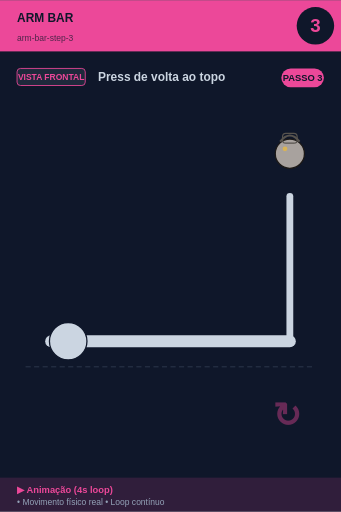
t = 0.00 s
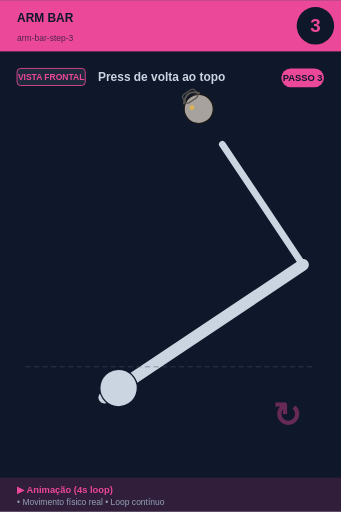
t = 0.75 s
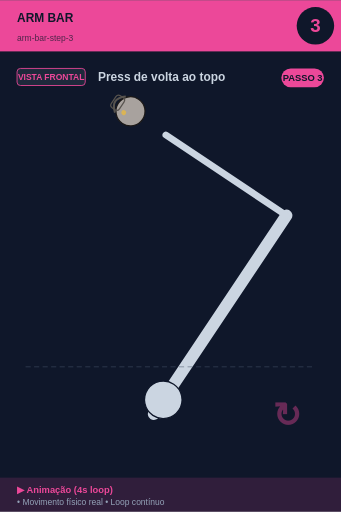
t = 1.25 s
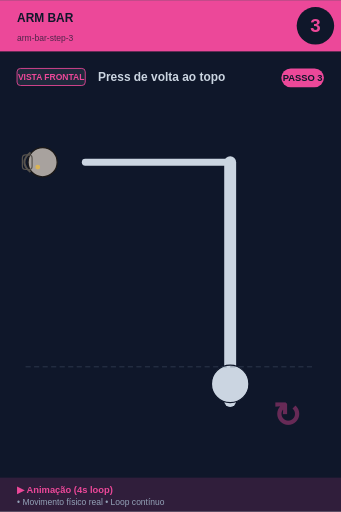
t = 2.00 s
t = 2.75 s: frame unchanged from t = 2.00 s, image omitted
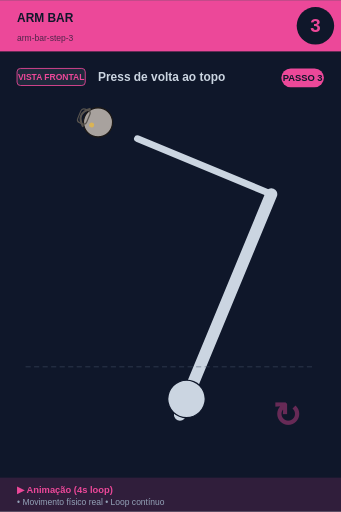
t = 3.25 s

The animated SVG that drew these frames (rendered in a browser with its animation timeline set to each time). Animation: 1 SMIL element (animateTransform=1); one cycle of 4.00 s, repeats indefinitely.

<svg xmlns="http://www.w3.org/2000/svg" viewBox="0 0 400 600" width="400" height="600">
<rect width="400" height="600" fill="#0f172a"/>

<!-- Header -->
<rect x="0" y="0" width="400" height="60" fill="#ec4899"/>
<text x="20" y="25" font-size="14" font-weight="bold" fill="#0f172a" font-family="sans-serif">ARM BAR</text>
<text x="20" y="48" font-size="10" fill="#0f172a" opacity="0.7" font-family="sans-serif">arm-bar-step-3</text>

<!-- Step number -->
<circle cx="370" cy="30" r="22" fill="#0f172a"/>
<text x="370" y="37" font-size="22" font-weight="bold" fill="#ec4899" text-anchor="middle" font-family="sans-serif">3</text>

<!-- Vista + título -->
<rect x="20" y="80" width="80" height="20" rx="4" fill="#1e293b" stroke="#ec4899" stroke-width="1"/>
<text x="60" y="94" font-size="10" font-weight="bold" fill="#ec4899" text-anchor="middle" font-family="sans-serif">VISTA FRONTAL</text>
<text x="115" y="95" font-size="14" font-weight="bold" fill="#cbd5e1" font-family="sans-serif">Press de volta ao topo</text>

<!-- Corpo -->
<g transform="translate(0, 50)">

<g id="tgu">
  <!-- TGU progressão: deitado → sentado → joelho → em pé -->
  <animateTransform attributeName="transform" type="rotate"
    values="0 200 280; -45 200 280; -90 200 280; -90 200 280; 0 200 280"
    keyTimes="0;0.25;0.5;0.75;1"
    dur="4s" repeatCount="indefinite"/>
  <line x1="60" y1="350" x2="340" y2="350" stroke="#cbd5e1" stroke-width="14" stroke-linecap="round"/>
  <circle cx="80" cy="350" r="22" fill="#cbd5e1" stroke="#0f172a" stroke-width="1.5"/>
  <line x1="340" y1="350" x2="340" y2="180" stroke="#cbd5e1" stroke-width="8" stroke-linecap="round"/>
  <circle cx="340" cy="130" r="17.099999999999998" fill="#a8a29e" stroke="#1c1917" stroke-width="1.5"/><path d="M 328.6 115.75 Q 340 101.5 351.4 115.75" fill="none" stroke="#57534e" stroke-width="2.375"/><rect x="331.45" y="106.25" width="17.099999999999998" height="11.399999999999999" rx="3.8" fill="none" stroke="#57534e" stroke-width="1.4249999999999998"/><circle cx="334.3" cy="124.3" r="2.8499999999999996" fill="#fbbf24" opacity="0.6"/>
</g>
<line x1="30" y1="380" x2="370" y2="380" stroke="#475569" stroke-width="1" stroke-dasharray="6,4" opacity="0.6"/><text x="320" y="450" font-size="40" fill="#ec4899" opacity="0.4" font-weight="bold">↻</text>
</g>

<!-- Footer -->
<rect x="0" y="560" width="400" height="40" fill="#ec4899" opacity="0.15"/>
<text x="20" y="578" font-size="11" font-weight="bold" fill="#ec4899" font-family="sans-serif">▶ Animação (4s loop)</text>
<text x="20" y="592" font-size="10" fill="#94a3b8" font-family="sans-serif">• Movimento físico real • Loop contínuo</text>

<!-- Tag PASSO N -->
<g transform="translate(330, 80)">
<rect x="0" y="0" width="50" height="22" rx="11" fill="#ec4899"/>
<text x="25" y="15" font-size="11" font-weight="bold" fill="#0f172a" text-anchor="middle" font-family="sans-serif">PASSO 3</text>
</g>
</svg>
